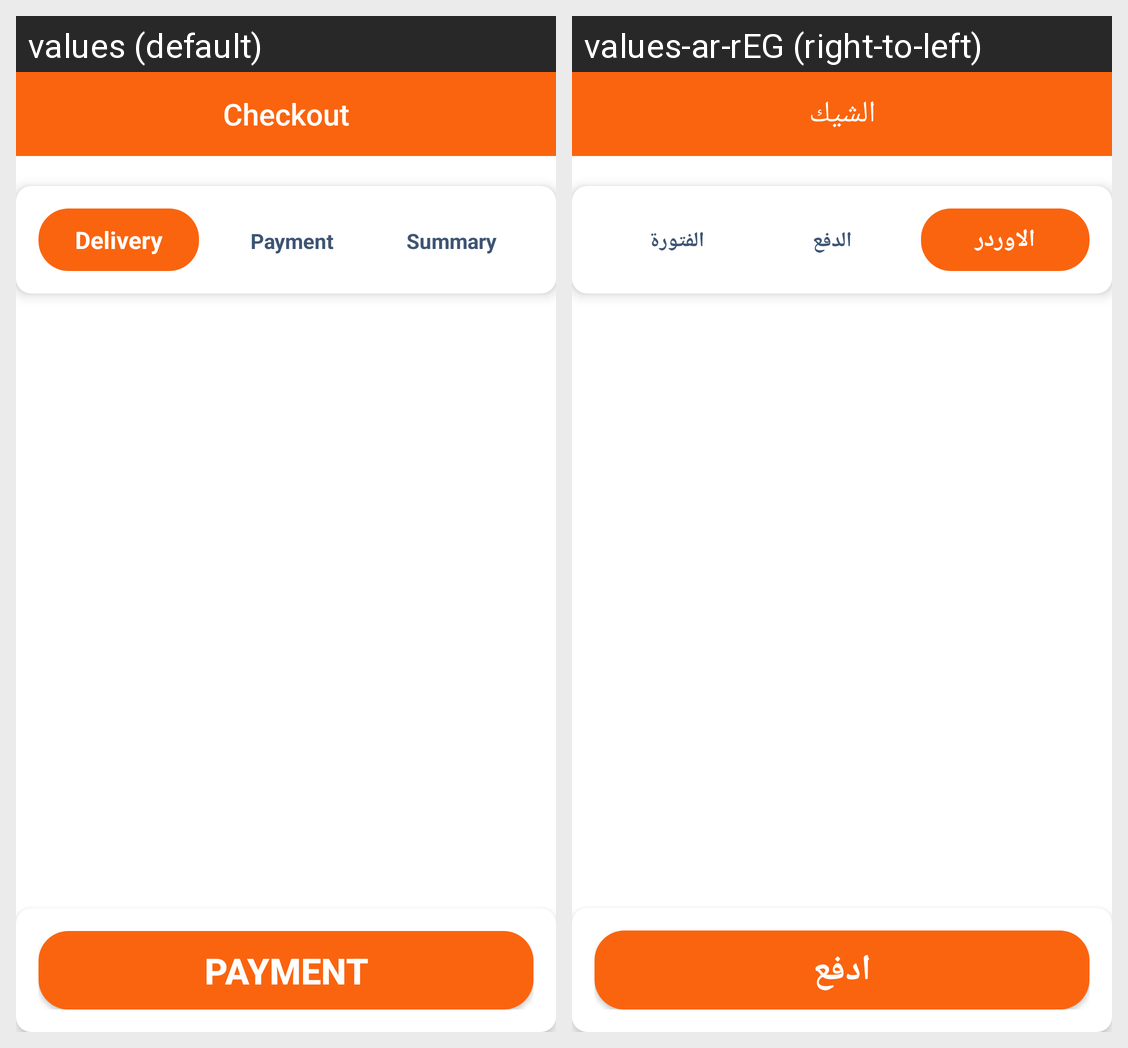

Translations of the strings shown on this Android screen, per locale in the grid:
Android screen res/layout/activity_checkout.xml rendered under 2 locales, left to right: values (default), values-ar-rEG (right-to-left). Device: Nexus 5 (rendered at 1080×1920; each locale shown at half size, 540×960, under a caption strip naming it); theme AppTheme.NoActionBar.
Strings drawn on this screen, with the default value and each locale's value (text and hints the layout hard-codes, and strings that could not be matched under every locale, appear in the picture but are not listed):

checkout
  values: Checkout
  values-ar-rEG: الشيك

delivery
  values: Delivery
  values-ar-rEG: الاوردر

payment
  values: Payment
  values-ar-rEG: الدفع

summary
  values: Summary
  values-ar-rEG: الفتورة

payment_btn
  values: PAYMENT
  values-ar-rEG: ادفع
